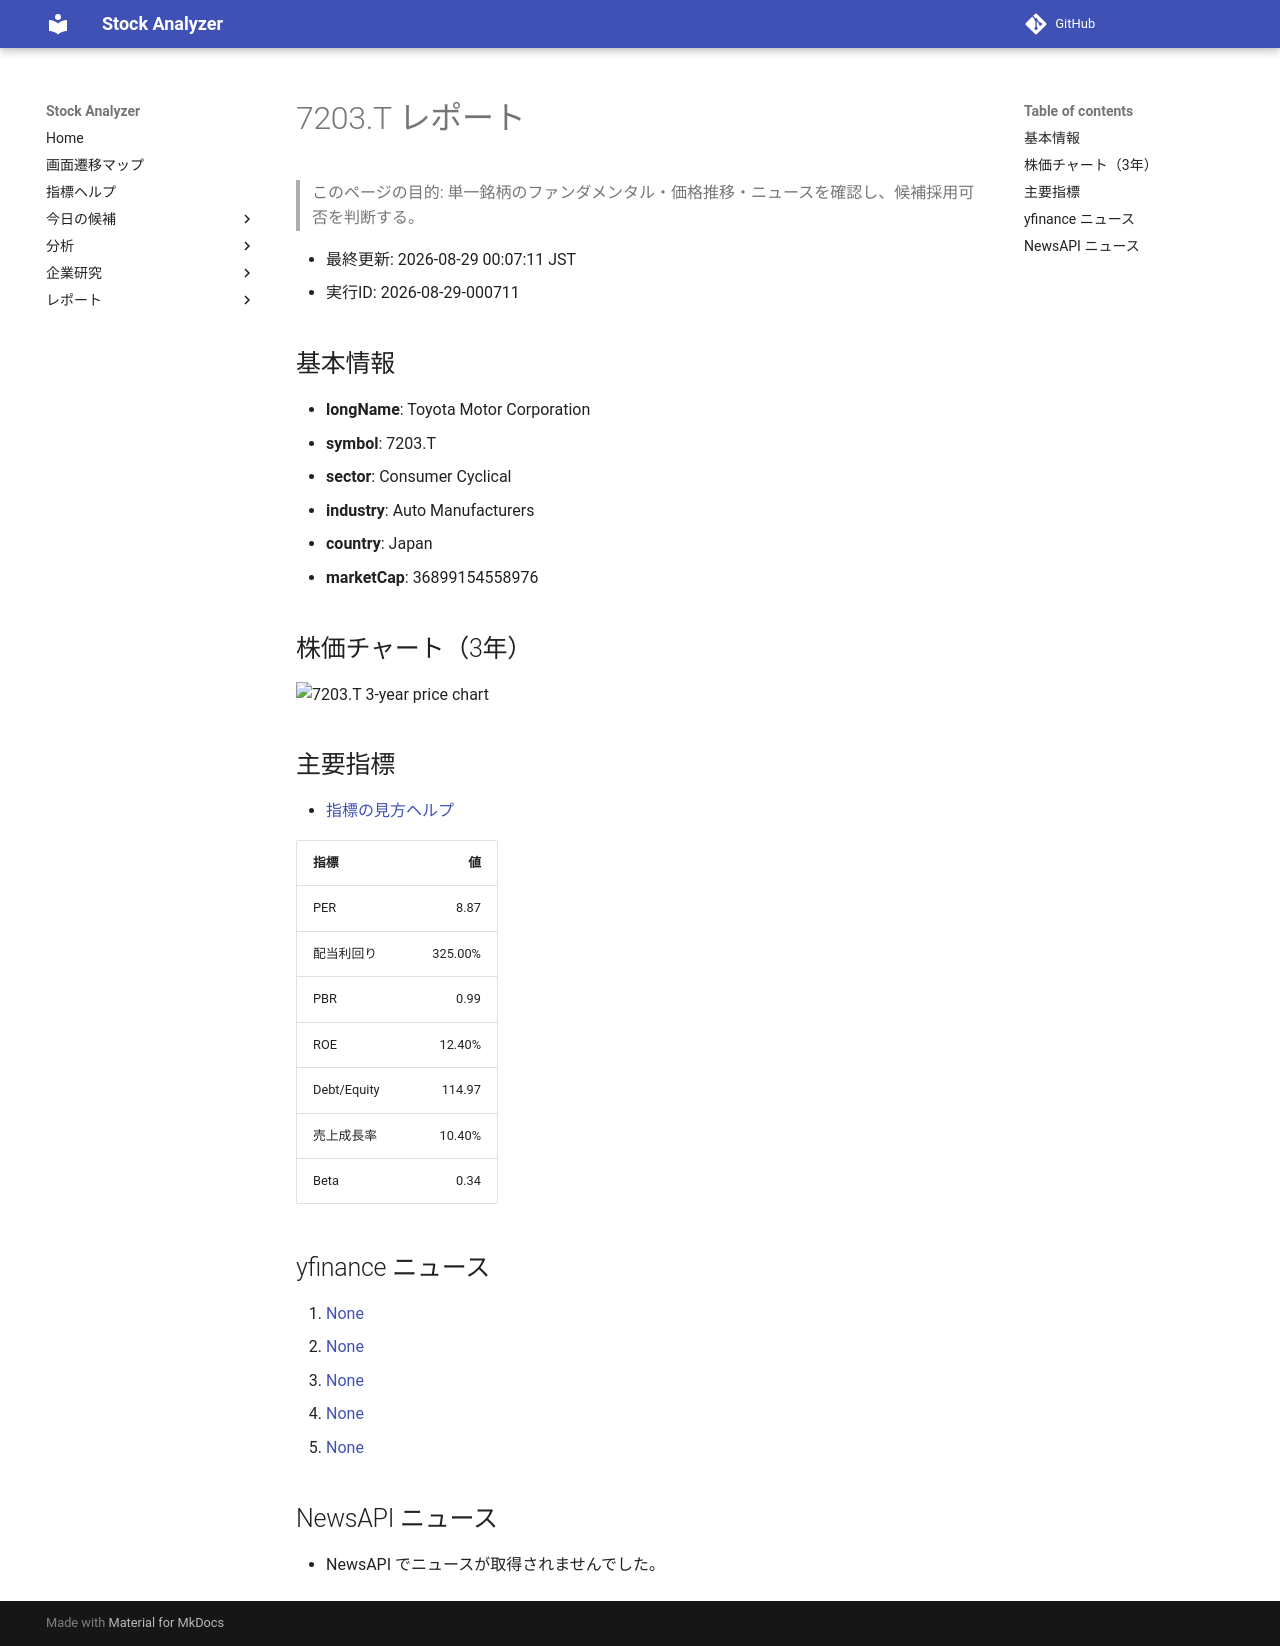

repository: Yumi-note/Making-APP · page: reports/2026-08-29/000711/7203_T/index.html · generator: mkdocs

# 7203.T レポート

> このページの目的: 単一銘柄のファンダメンタル・価格推移・ニュースを確認し、候補採用可否を判断する。

- 最終更新: 2026-08-29 00:07:11 JST
- 実行ID: 2026-08-29-000711

## 基本情報

- **longName**: Toyota Motor Corporation
- **symbol**: 7203.T
- **sector**: Consumer Cyclical
- **industry**: Auto Manufacturers
- **country**: Japan
- **marketCap**: 36899154558976

## 株価チャート（3年）

![7203.T 3-year price chart](7203_T_3y.png)

## 主要指標

- [指標の見方ヘルプ](../../../../indicators.md)

| 指標 | 値 |
|---|---:|
| PER | 8.87 |
| 配当利回り | 325.00% |
| PBR | 0.99 |
| ROE | 12.40% |
| Debt/Equity | 114.97 |
| 売上成長率 | 10.40% |
| Beta | 0.34 |

## yfinance ニュース

1. [None](None)
2. [None](None)
3. [None](None)
4. [None](None)
5. [None](None)

## NewsAPI ニュース

- NewsAPI でニュースが取得されませんでした。
